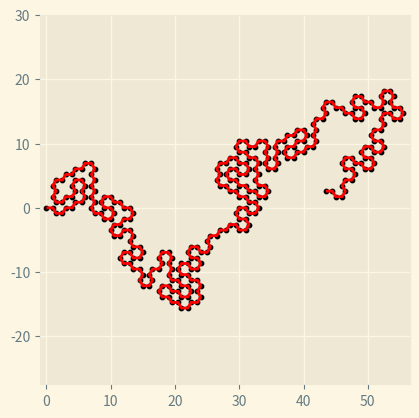

This chart was generated by the following Python code:
from random import choice
from matplotlib import pyplot as plt
plt.style.use('Solarize_Light2')
import copy
import time
import math
""" 
 dingen die we in de recursieve formule van Z_N moeten berekenen:
1: aantal walks, gwn de recursieve formule, er steeds 1 bij optrekken aan het einde van de walk
2: lattice constant, doe je aan het hele einde, door gwn z_n^(1/n_max) te doen
3: average distance from endpoint to origin for a set the set of walks:
    naast dat we aan het einde van iedere walk een 1 optellen voor het aantal paden, berekenen we ook distance van endpoint to origin.
    Dit is gwn abs(x)+abs(y) voor square en het is de hexdistance() functie voor hexagonal.
    Dan aan het einde delen we de totale lengte door Z_N en we hebben average distance (we kunnen dus zowel total als average distance printen)
4: rauwe average distance (als in pythagoras):
    Simpelweg sqrt(x^2+y^2) per walk en tellen we hetzelfde op als de echte average distance (weer kunnen we beide printen)
We printen dus 6 dingenn:
Z_N; 
lattice constant approximatie voor die N;
average distance eindpunt-oorsprong voor die N
total distance eindpunt-oorsprong voor die N
rauwe average distance eindpunt-oorsprong voor die N
rauwe total distance eindpunt-oorsprong voor die N
"""
def Walking(n_max, n, point, path): #recursive checking, not super efficient but it works
     #n_max = the length of a path, n = how long your path is right now, point = the point you're on, path = the path of your path 
    
    #End of the recursion
    if n == n_max:                              #1 walk got finished
        distance = abs(point[0])+abs(point[1])  #distance in square grid, needed for calculating avg distance
        return 1, distance
    
                         #body of the recursion
    path.append(point)   #adds our new point to the path 
    Zn = 0               #amount of paths leading away from this point in the path
    distance = 0         #total distance from endpoint to origin of all the paths coming from this point
    x = point[0]
    y = point[1]
    options = [(x+1, y), (x-1, y), (x, y+1), (x, y-1)] #available path options
    for i in range(0,len(options)):                    #checks every possible path from a certain point
        newpoint = options[i]                          #our new point
        if newpoint not in path:
            Newvalues = Walking(n_max,n+1,newpoint,path)
            Zn += Newvalues[0]
            distance += Newvalues[1]

                        #out of the recursion
    path.remove(point)  #we found every walk from our point, so we go back to our previous point in the path

    return Zn, distance # the amount of walks from our point that we found will be returned

def Pathwalking(k):        #our actual path calculator
    oldμ = 69              #nonsensical value so n=1 does not cause issues at calculating the lattice constant approximation decrease
    for n in range(1,k+1): #k+1 because range does not pick the last element
        start = time.time()
        path = []
        Zn, distance = Walking(n, 0, (0,0), path) #starts in (0,0) on an empty saw (length 0)
        μ = Zn**(1/n)                             #lattice constant approximation
        averagedistance = distance/Zn             #averagedistance = total distance divided by the amount
        print(n)
        print("amount of paths:", Zn)
        print("lattice constant approximation:", μ)
        if n>1:
            print("lattice constant approximation decrease:", oldμ-μ) 
        print("average distance endpoint to origin:", averagedistance)
        end = time.time()
        print("time taken:", end-start)
        print("")
        oldμ = μ                                  #keeps track of the previous lattice constant

class SAW(): #main class for generating SAWs
    def __init__(self, path=[(0,0)],type="square"): #default path is square
        SAW.path = path                             #path stores the SAW itself in x, y coordinates
        SAW.type = type                             #the SAW can be generated on a square or hexagonal lattice
    #2D self-avoiding random walk laten groeien
    def __add__(self, other):                    #self stores the SAW and other is how much you grow it by
        if SAW.type=="square":
            self2 = copy.copy(self)              #copies the SAW
            NewMaxLength = other+len(self2.path) #calculate end saw length
            CurrentPoint=self2.path[-1]
            x, y = CurrentPoint[0], CurrentPoint[1]
            illegal = [] #this array stores points the SAW cannot visit, as it would block itself
            while len(self2.path)<NewMaxLength: 
                options = [(x+1, y), (x-1, y), (x, y+1), (x, y-1)] #all the potential options
                aoptions = []                                      #allowed options list so it doesnt cross itself
                for i in range(0,len(options)):
                    if options[i] not in self2.path and options[i] not in illegal:
                        aoptions.append(options[i])             #add current option to allowed options
                if len(aoptions)==0:                            #if there are no 'legal moves' the SAW will start backtracking
                    illegal.append((x,y))                       #makes this point illegal so it doesnt take this path again
                    del self2.path[-1]                          #deletes your currentpoint from self2.path (the SAW's path)
                    x, y = self2.path[-1][0], self2.path[-1][1] #x, y back to  old x, y   
                else: # if there are allowed options
                    u, v = choice(aoptions)   #finds a random direction from the possible options
                    x, y = u, v               #swaps back to our original values
                    self2.path.append((x, y)) #new piece of path added
            return self2
        elif SAW.type=="Hex":       #if the SAW is on a hexagonal grid
            self2 = copy.copy(self) #some parts of the code are similar to square grid
            NewMaxLength = other+len(self2.path) 
            CurrentPoint=self2.path[-1]
            x, y = CurrentPoint[0], CurrentPoint[1]
            illegal = [] 
            hexbool = True      #2 different option lists, depending where on the hexagon the saw is (flipped on the y axis, flips every move)
            roundedpath = []    #to fix floating point errors, we will only look at y rounded down to the nearest .5
            for i in range(0,len(self2.path)):
                roundedpath.append((self2.path[i][0], math.floor(2*self2.path[i][1])/2)) #i'th path, you round y down to the nearest .5. x is already a multiple of .5
                
            while len(self2.path)<NewMaxLength:
                if hexbool == True: #reason for these options will be added in the report
                    options = [(x+1, y), (x-1/2, y+math.sqrt(3)/2), (x-1/2, y-math.sqrt(3)/2)] #all the potential options
                else: #either True or false
                    options =  [(x-1, y), (x+1/2, y+math.sqrt(3)/2), (x+1/2, y-math.sqrt(3)/2)]

                #pick the closest point  without crossing itself
                aoptions = [] #allowed options list
                for i in range(0,len(options)):
                    roundedoption = (math.floor(2*options[i][0])/2, math.floor(2*options[i][1])/2) #rounded option
                    if roundedoption not in roundedpath and roundedoption not in illegal:
                        aoptions.append(options[i]) #adds this option to allowed options
                if len(aoptions)==0:                #if there are no possible paths left before our SAW got a length of n, the SAW will start backracking
                    illegal.append((math.floor(2*x)/2, math.floor(2*y)/2)) #makes this point illegal for 1 iteration so that the SAW will not take this path again (it's already rounded for use)
                    del self2.path[-1]                          #deletes your currentpoint from self2.path (the SAW's path)
                    del roundedpath[-1]                         #also has to delete the rounded version of this point
                    x, y = self2.path[-1][0], self2.path[-1][1] #x,y back to old x, y
                else: #if there are options
                    u, v = choice(aoptions)     #finds a random path from the possible options
                    x, y = u, v                 #swaps back to our original values
                    self2.path.append((x, y))   #new piece of path added
                    roundedpath.append((math.floor(2*x)/2, math.floor(2*y)/2))
                hexbool = hexbool*-1# you are moving either by adding a new path or by deleting your last path, so hexbool changes
            return self2
    
    def __pos__(self): #show plot and calculate distance from endpoint to 0, 0
        plt.figure()
        plt.scatter(*zip(*self.path), s=10, c='k')  #draw SAW points
        plt.plot(*zip(*self.path), c='r')           #connect SAW points with black lines
        MaxDistancePosX=0           #keep track of SAW extremities in n,e,s,w direction
        MaxDistanceNegX=0  
        MaxDistancePosY=0 
        MaxDistanceNegY=0      
        for i in range(1,len(self.path)):    #go through all points of the saw
            CurrentPoint=self.path[i]        #whenever a point is further from 0,0 than any point before that, store that information
            if CurrentPoint[0]>MaxDistancePosX:    
                MaxDistancePosX=CurrentPoint[0]
            elif CurrentPoint[0]<MaxDistanceNegX:
                MaxDistanceNegX=CurrentPoint[0]
            if CurrentPoint[1]>MaxDistancePosY:
                MaxDistancePosY=CurrentPoint[1]
            elif CurrentPoint[1]<MaxDistanceNegY:
                MaxDistanceNegY=CurrentPoint[1]
        Xrange=MaxDistancePosX-MaxDistanceNegX          #check which axis has a greater range
        Yrange=MaxDistancePosY-MaxDistanceNegY
        if Xrange>Yrange:                               #set the other axis to the same range so the saw gets plotted in a grid with equal x and y lims
            MaxDistancePosY+=(Xrange-Yrange)/2
            MaxDistanceNegY-=(Xrange-Yrange)/2
        elif Yrange>Xrange:
            MaxDistancePosX+=(Yrange-Xrange)/2
            MaxDistanceNegX-=(Yrange-Xrange)/2

        plt.xlim(MaxDistanceNegX-1,MaxDistancePosX+1)       #update x and y lims
        plt.ylim(MaxDistanceNegY-1,MaxDistancePosY+1)
        ax = plt.gca()
        ax.set_aspect('equal', adjustable='box')  
        if SAW.type=="square":
            Xdistance=self.path[int(len(self.path))-1][0]       #calculate distance between end of SAW and 0, 0
            Ydistance=self.path[int(len(self.path))-1][1] 
            print("SAW distance:",abs(Xdistance)+abs(Ydistance))  
            plt.show()
        elif SAW.type=="Hex":     #calculating this distance for a hexagonl SAW is more complicated
            point = self.path[-1] #endpoint
            x = point[0]
            y = point[1]
            y_offset = 2*abs(y)/math.sqrt(3) #1 move is sqrt(3)/2, amount of times you have to move down/up in 1 
            x_offset = abs(x)/1.5            #amount you move in the x direction after 2 moves going in the same direction, you go in the y direction ones
            if x_offset-math.floor(x_offset)==0:  #checks if x is a multiple of 1.5, hence you need to move an even number of moves to the right/left
                x_offset = 2*math.floor(x_offset) #total amount of moves needed
            else:
                x_offset = 2*math.floor(x_offset)+1 #the extra move
            if x>=0: #if you moved an odd number of moves in the x direction, your last move will have been one moving directly one to the right  without moving in the y direction
                if x_offset>=2*y_offset:            #you reach y=0 before x=0 by going in the x direction the entire time and up/down in the y ones every 2 turns
                    distance = x_offset             #staircasing works fine here
                else: 
                    distance = x_offset+y_offset-math.floor(x_offset/2)
                    #you first go to x=0, this is the x_offset. in this you moved floor(x_offset/2) times in the y direction (14->7, 15->7)
                    #because you moved that much in the y direction, you have subtract it from the extra y_offset you have to move

            elif x<0: #if you moved an odd number of moves in the x direction, your last move will be a diagonal move
                if (x_offset-1)>=2*(y_offset-1): #takes it into account, works out
                    distance = x_offset          #staircasing works
                else:
                    distance = x_offset+y_offset-math.floor((x_offset+1)/2) #same idea but in x_offset moves you move floor((x_offset+1)/2) times
            print("SAW distance:", int(round(distance, 1)))                 #fixes rounding errors
            plt.show()
    

Newsaw = SAW([(0,0)],"Hex")
Updatedsaw = Newsaw+300
Updatedsaw.__pos__()
#Pathwalking(0)